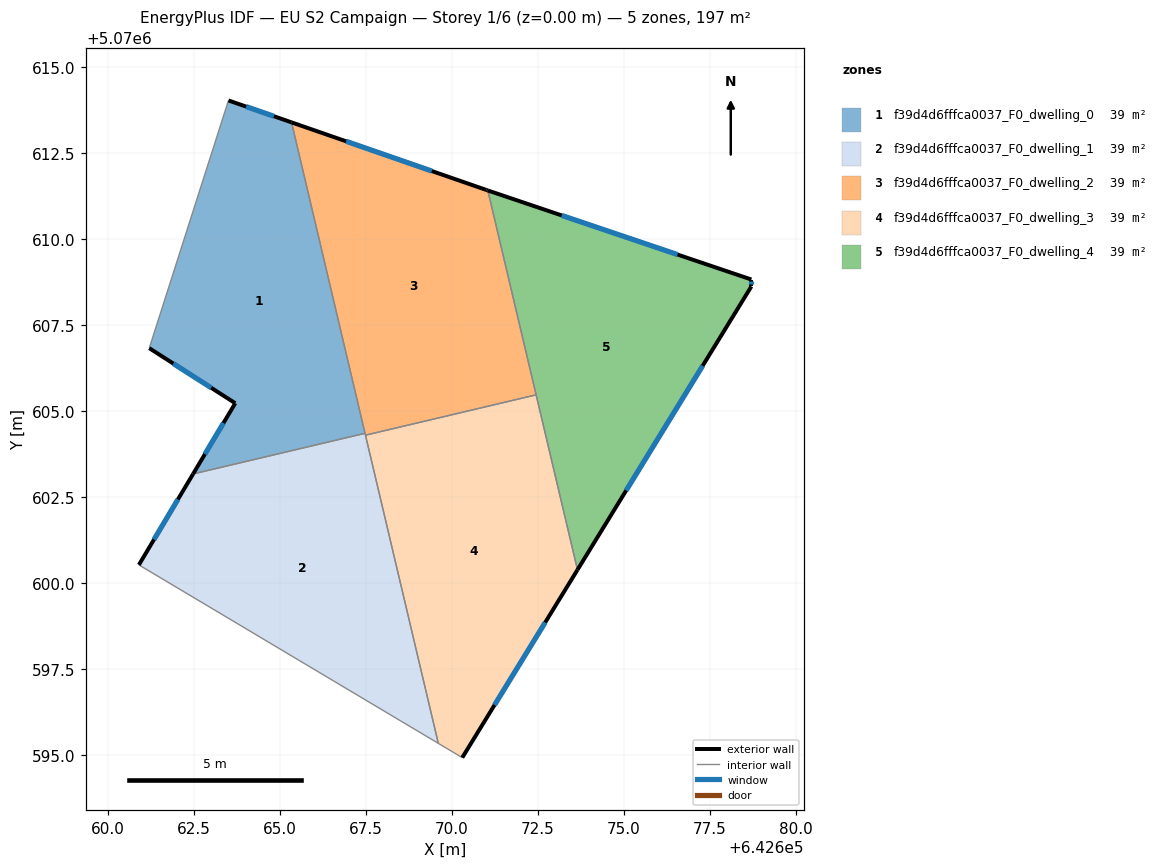
=== STOREY PLAN SPEC (per zone: floor XY polygon, exterior-wall plan segments, windows/doors) ===
zone 1: f39d4d6fffca0037_F0_dwelling_0  (39.4 m²)
  floor: (642665.33, 5070613.40) (642667.47, 5070604.35) (642662.47, 5070603.17) (642663.69, 5070605.23) (642661.19, 5070606.83) (642663.50, 5070614.03)
  exterior wall: (642663.69, 5070605.23) – (642662.47, 5070603.17)  [2.4 m]
    window: (642663.35, 5070604.65) – (642662.81, 5070603.75)  [1.4 m²]
  exterior wall: (642661.19, 5070606.83) – (642663.69, 5070605.23)  [3.0 m]
    window: (642661.89, 5070606.38) – (642662.99, 5070605.68)  [1.7 m²]
  exterior wall: (642665.33, 5070613.40) – (642663.50, 5070614.03)  [1.9 m]
    window: (642664.82, 5070613.57) – (642664.01, 5070613.85)  [1.1 m²]
  interior walls: 3
zone 2: f39d4d6fffca0037_F0_dwelling_1  (39.4 m²)
  floor: (642667.47, 5070604.35) (642669.60, 5070595.33) (642660.89, 5070600.52) (642662.47, 5070603.17)
  exterior wall: (642662.47, 5070603.17) – (642660.89, 5070600.52)  [3.1 m]
    window: (642662.03, 5070602.43) – (642661.33, 5070601.27)  [1.8 m²]
  interior walls: 4
zone 3: f39d4d6fffca0037_F0_dwelling_2  (39.4 m²)
  floor: (642671.04, 5070611.42) (642672.45, 5070605.47) (642667.48, 5070604.30) (642665.33, 5070613.40) (642671.00, 5070611.43)
  exterior wall: (642671.04, 5070611.42) – (642671.00, 5070611.43)  [0.0 m]
  exterior wall: (642671.00, 5070611.43) – (642665.33, 5070613.40)  [6.0 m]
    window: (642669.41, 5070611.98) – (642666.92, 5070612.84)  [3.5 m²]
  interior walls: 4
zone 4: f39d4d6fffca0037_F0_dwelling_3  (39.4 m²)
  floor: (642672.45, 5070605.47) (642673.65, 5070600.38) (642670.30, 5070594.92) (642669.60, 5070595.33) (642667.48, 5070604.30)
  exterior wall: (642670.30, 5070594.92) – (642673.65, 5070600.38)  [6.4 m]
    window: (642671.24, 5070596.45) – (642672.71, 5070598.85)  [3.7 m²]
  interior walls: 4
zone 5: f39d4d6fffca0037_F0_dwelling_4  (39.4 m²)
  floor: (642678.71, 5070608.83) (642678.71, 5070608.62) (642673.65, 5070600.38) (642671.04, 5070611.42)
  exterior wall: (642678.71, 5070608.83) – (642671.04, 5070611.42)  [8.1 m]
    window: (642676.56, 5070609.55) – (642673.19, 5070610.69)  [4.7 m²]
  exterior wall: (642678.71, 5070608.62) – (642678.71, 5070608.83)  [0.2 m]
    window: (642678.71, 5070608.68) – (642678.71, 5070608.77)  [0.1 m²]
  exterior wall: (642673.65, 5070600.38) – (642678.71, 5070608.62)  [9.7 m]
    window: (642675.07, 5070602.69) – (642677.29, 5070606.32)  [5.6 m²]
  interior walls: 2

=== DERIVED (storey summary) ===
Building: EU S2 Campaign
Storey: 1 of 6  (floor level z = 0.00 m)
Storey gross floor area: 197.1 m²
Zones on this storey: 5
  - f39d4d6fffca0037_F0_dwelling_0: floor 39.4 m²; exterior wall 7.3 m (21.9 m²); 3 window(s) 4.2 m²; WWR 19.3%
  - f39d4d6fffca0037_F0_dwelling_1: floor 39.4 m²; exterior wall 3.1 m (9.2 m²); 1 window(s) 1.8 m²; WWR 19.3%
  - f39d4d6fffca0037_F0_dwelling_2: floor 39.4 m²; exterior wall 6.0 m (18.1 m²); 1 window(s) 3.5 m²; WWR 19.2%
  - f39d4d6fffca0037_F0_dwelling_3: floor 39.4 m²; exterior wall 6.4 m (19.2 m²); 1 window(s) 3.7 m²; WWR 19.3%
  - f39d4d6fffca0037_F0_dwelling_4: floor 39.4 m²; exterior wall 18.0 m (53.9 m²); 3 window(s) 10.4 m²; WWR 19.3%
Zone adjacency (shared interzone walls):
  - f39d4d6fffca0037_F0_dwelling_0 ↔ f39d4d6fffca0037_F0_dwelling_1
  - f39d4d6fffca0037_F0_dwelling_0 ↔ f39d4d6fffca0037_F0_dwelling_2
  - f39d4d6fffca0037_F0_dwelling_1 ↔ f39d4d6fffca0037_F0_dwelling_2
  - f39d4d6fffca0037_F0_dwelling_1 ↔ f39d4d6fffca0037_F0_dwelling_3
  - f39d4d6fffca0037_F0_dwelling_2 ↔ f39d4d6fffca0037_F0_dwelling_3
  - f39d4d6fffca0037_F0_dwelling_2 ↔ f39d4d6fffca0037_F0_dwelling_4
  - f39d4d6fffca0037_F0_dwelling_3 ↔ f39d4d6fffca0037_F0_dwelling_4